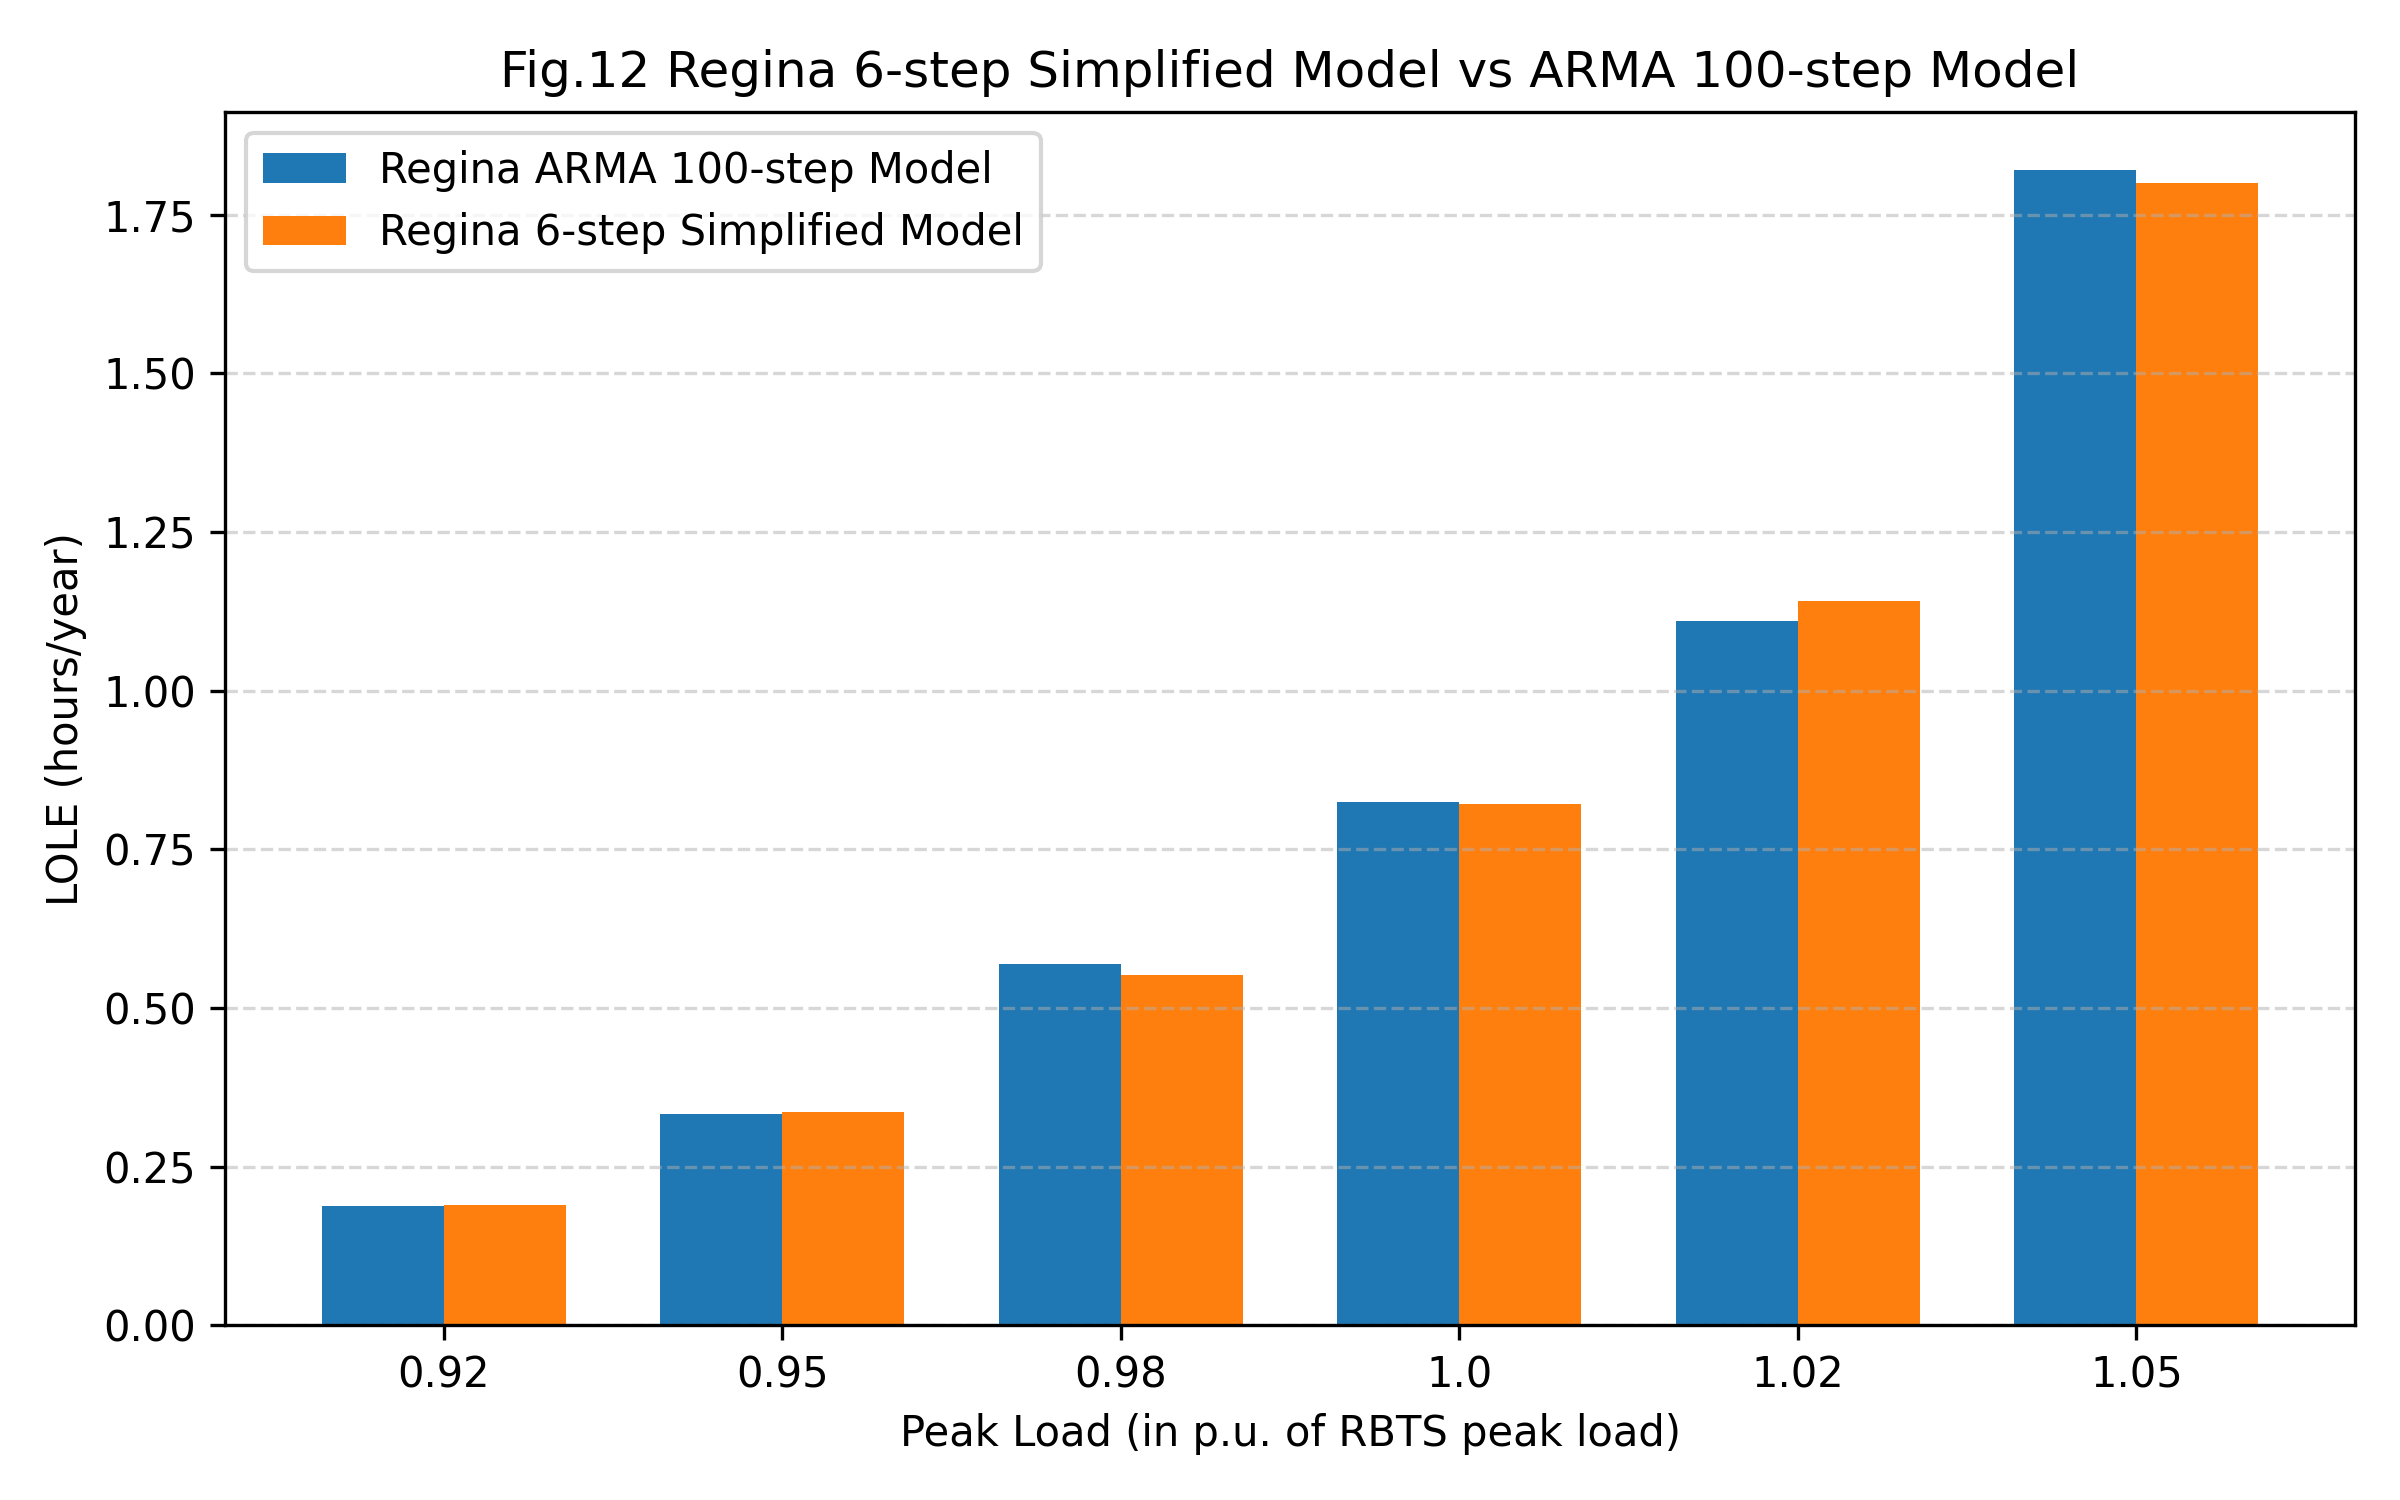

The data file committed next to this chart (first rows):
site, wtg_count, wind_capacity_MW, mu_used_for_six_step_kmh, sigma_used_for_six_step_kmh, peak_load_pu, Regina_ARMA100_LOLE, Regina_6step_simplified_LOLE, absolute_error_6step_minus_ARMA, relative_error_percent
Regina, 18, 27.0, 18.52, 10.69, 0.92, 0.188, 0.19, 0.002006, 1.067
Regina, 18, 27.0, 18.52, 10.69, 0.95, 0.3333, 0.3352, 0.001904, 0.5712
Regina, 18, 27.0, 18.52, 10.69, 0.98, 0.5688, 0.5524, -0.0164, -2.884
Regina, 18, 27.0, 18.52, 10.69, 1.0, 0.824, 0.8207, -0.003258, -0.3954
Regina, 18, 27.0, 18.52, 10.69, 1.02, 1.109, 1.142, 0.03263, 2.942
Regina, 18, 27.0, 18.52, 10.69, 1.05, 1.821, 1.8, -0.0205, -1.126
